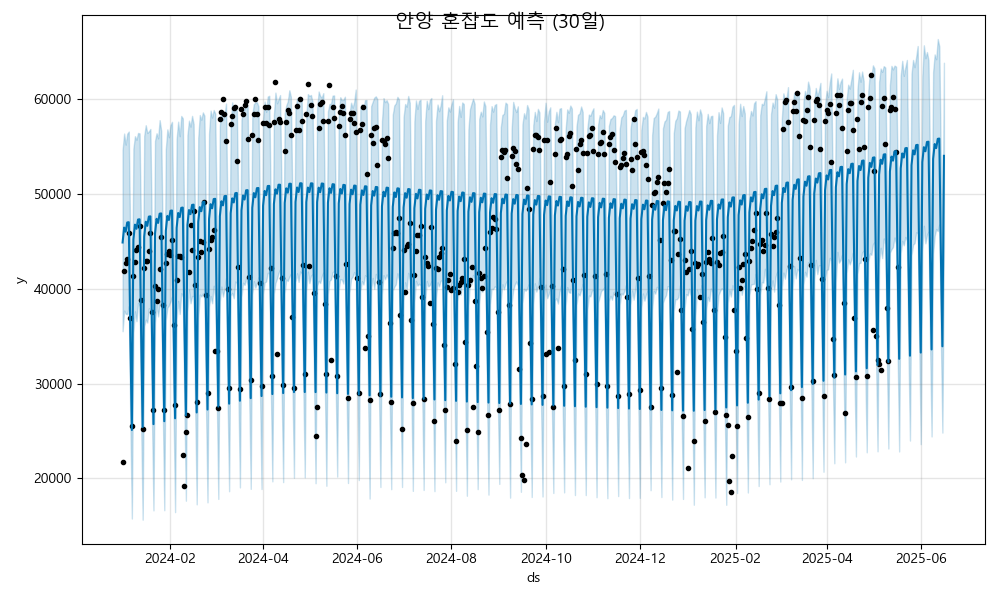

Data behind this chart, as committed beside it:
ds, yhat, yhat_lower, yhat_upper
2024-01-01, 44879, 35516, 54653
2024-01-02, 46451, 37691, 56369
2024-01-03, 46016, 37359, 55201
2024-01-04, 46990, 37312, 56360
2024-01-05, 47019, 38168, 56582
2024-01-06, 35165, 25993, 44611
2024-01-07, 25097, 15760, 34864
2024-01-08, 45188, 35327, 54788
2024-01-09, 46760, 37614, 56092
2024-01-10, 46324, 36573, 55718
2024-01-11, 47299, 38505, 56434
2024-01-12, 47328, 38157, 56387
2024-01-13, 35473, 25926, 45097
2024-01-14, 25406, 15637, 34568
2024-01-15, 45497, 36023, 56129
2024-01-16, 47068, 36741, 57250
2024-01-17, 46633, 36431, 56430
2024-01-18, 47607, 37934, 56599
2024-01-19, 47636, 37761, 56855
2024-01-20, 35782, 26763, 45285
2024-01-21, 25715, 16619, 34918
2024-01-22, 45805, 36421, 55599
2024-01-23, 47377, 38299, 56401
2024-01-24, 46941, 37078, 55868
2024-01-25, 47916, 38369, 57786
2024-01-26, 47945, 38743, 56670
2024-01-27, 36090, 27739, 44949
2024-01-28, 26023, 16636, 35468
2024-01-29, 46114, 36723, 54733
2024-01-30, 47685, 37980, 56812
2024-01-31, 47250, 38240, 55985
2024-02-01, 48224, 38647, 57248
2024-02-02, 48253, 39159, 57609
2024-02-03, 36399, 27215, 46191
2024-02-04, 26332, 16434, 35993
2024-02-05, 46422, 36781, 55804
2024-02-06, 47994, 38711, 57624
2024-02-07, 47558, 37338, 56093
2024-02-08, 48533, 39525, 58227
2024-02-09, 48562, 39146, 57973
2024-02-10, 36707, 27822, 45797
2024-02-11, 26640, 17639, 36157
2024-02-12, 46731, 37600, 56225
2024-02-13, 48302, 39907, 57729
2024-02-14, 47867, 38464, 57100
2024-02-15, 48842, 39226, 58236
2024-02-16, 48870, 39225, 57380
2024-02-17, 37016, 27539, 46139
2024-02-18, 26949, 17255, 35921
2024-02-19, 47039, 36893, 55918
2024-02-20, 48611, 39384, 58323
2024-02-21, 48175, 39179, 57831
2024-02-22, 49150, 39503, 58605
2024-02-23, 49179, 38950, 58256
2024-02-24, 37324, 27852, 46676
2024-02-25, 27257, 17466, 36857
2024-02-26, 47348, 38120, 56384
2024-02-27, 48919, 39229, 58790
2024-02-28, 48484, 38473, 58056
2024-02-29, 49459, 40319, 58855
... 473 more rows
